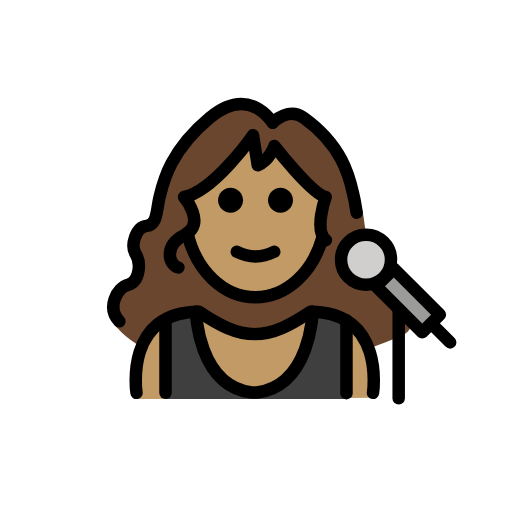
t = 0.00 s
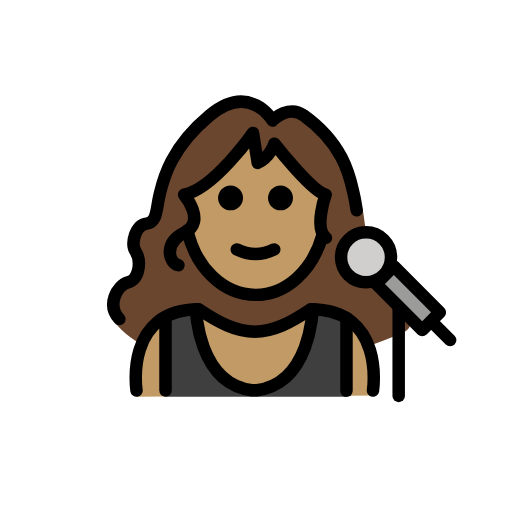
t = 0.48 s
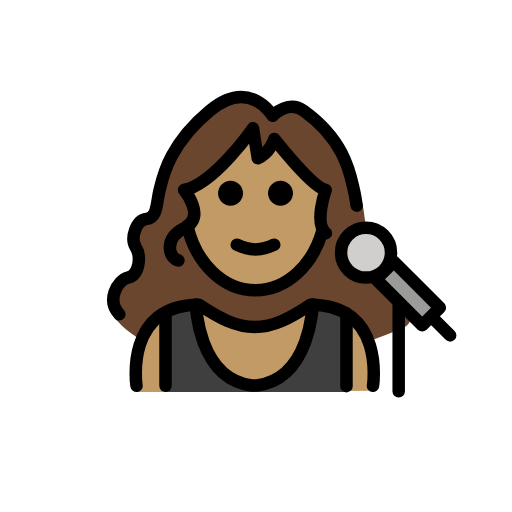
t = 1.43 s
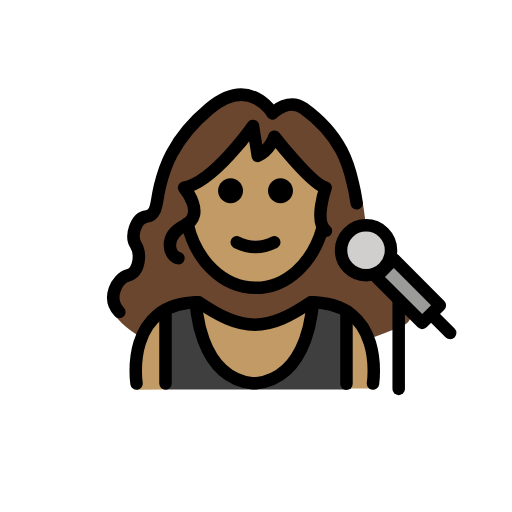
t = 1.90 s
t = 2.38 s: frame unchanged from t = 1.43 s, image omitted
t = 3.33 s: frame unchanged from t = 0.48 s, image omitted

The animated SVG that drew these frames (rendered in a browser with its animation timeline set to each time). Animation: 1 SMIL element (animateTransform=1); one cycle of 3.80 s, repeats indefinitely.

<?xml version='1.0' encoding='utf-8'?>
<svg xmlns="http://www.w3.org/2000/svg" id="emoji" viewBox="-5 -5 82 82" version="1.1" width="200" height="200" role="img">
  <title>OpenMoji: woman singer: medium skin tone</title><g><g id="color">
    <path fill="#3F3F3F" d="M45.3045,45.6162c2.4514,0,3.7516,0.5425,5.1709,1.4059l0.0148-0.0244v11.9008h-28.983V46.9977 l-0.0826-0.1495c1.3796-0.7617,2.5886-1.232,4.871-1.232l0.0885-0.0119c0,0,0.2787,11.8441,8.9179,12.9588h0.8504 c8.6392-1.1147,8.9179-12.9588,8.9179-12.9588" />
    <rect x="58.3468" y="37.906" width="4" height="10.4297" transform="matrix(0.7071 -0.7071 0.7071 0.7071 -12.8159 55.3014)" fill="#9B9B9A" />
    <ellipse cx="53.622" cy="36.5859" rx="4" ry="4" fill="#D0CFCE" />
  </g>
  <g id="hair">
    <path fill="#6a462f" d="M58.0265,42.7938c-1.3223-0.3647-1.8445-1.8761-1.7502-3.2374c-1.5707,1.4034-3.9748,1.3658-5.4827-0.1422 c-1.5621-1.5621-1.5621-4.0947,0-5.6568c0.8289-0.8289,1.9303-1.2045,3.0157-1.1536c-0.4639-0.8731-0.395-2.3412-0.778-3.8458 c0,0-0.4278-0.3276-0.506-0.7819c-0.0687-0.3989-0.1467-0.8118-0.2523-1.2263c-0.5676-2.2302-1.2861-7.7974-8.3534-12.6925 c-2.4218-1.6774-4.865,0.5316-4.865,0.5316l-0.3099-0.2285c0,0-3.767-6.1694-10.4646-0.815 c-6.6976,5.3544-7.7859,10.4623-8.3535,12.6925c-0.5676,2.2302-0.3391,4.4139-2.1568,4.6323 c-1.8178,0.2183-2.7274,3.125-1.8178,4.5105c0.9096,1.3854,0.6826,4.3608-1.2472,4.893c-1.9299,0.5323-2.8215,4.2902-1.8727,5.8823 c0.5701,1.1254,2.2085,2.8893,4.9567,4.5168c1.2208-3.0382,3.7885-5.7533,9.0735-5.7533c3.17,2.1047,5.8896,3.5601,8.9375,3.5739 c3.048-0.0138,5.7676-1.4692,8.9375-3.5739c5.4276,0,7.9862,2.8235,9.1662,5.9154c1.8039-0.6282,3.663-1.3354,5.5985-2.1588 C62.3662,47.4578,59.9563,43.3261,58.0265,42.7938z" />
  </g>
  <g id="skin">
    <path fill="#c19a65" d="M24.8142,26.0388c-0.9299,0.096,1.3287,2.7283,1.3287,3.7068c0,1.1735-1.4449,1.4633-1.2299,2.5538 c1.2196,6.1835,5.6861,10.769,11.0095,10.769c6.2621,0,11.3385-6.3455,11.3385-14.1732c0-0.9784-0.0793-1.9337-0.2303-2.8564 c0,0-6.737-3.4848-8.3708-6.8039V18.668c0,0-0.8335,2.2193-2.3769,2.7968l0,0l-0.7643-4.8041l0,0 C35.5187,16.6607,29.7645,25.5277,24.8142,26.0388z" />
    <path fill="#c19a65" d="M44.7375,44.9195c-3.1699,2.1047-5.8895,3.5601-8.9375,3.5739c-3.0479-0.0138-5.7675-1.4692-8.9375-3.5739 c-12,0-10,13.9957-10,13.9957l4.6447-0.0244V46.9977l-0.0826-0.1495c1.3796-0.7617,2.5886-1.232,4.871-1.232l0.0885-0.0119 c0,0,0.2787,11.8441,8.9179,12.9588h0.8504c8.6392-1.1147,8.9179-12.9588,8.9179-12.9588l0.2342,0.0119 c2.4514,0,3.7516,0.5425,5.1709,1.4059l0.0148-0.0244v11.7414l4.2473-0.0223C54.7375,58.7168,56.7375,44.9195,44.7375,44.9195z" />
  </g>
  <g id="skin-shadow" />
  <g id="line">
    <path d="M41.9226,27.0667c0,1.1045-0.8965,2-2,2s-2-0.8955-2-2c0-1.1035,0.8965-2,2-2S41.9226,25.9632,41.9226,27.0667" />
    <path d="M33.9226,27.0667c0,1.1045-0.8965,2-2,2s-2-0.8955-2-2c0-1.1035,0.8965-2,2-2S33.9226,25.9632,33.9226,27.0667" />
    <path d="M35.9225,37.0691c-1.1519,0-2.3037-0.2861-3.4473-0.8579c-0.4941-0.2471-0.6943-0.8477-0.4473-1.3418 c0.2466-0.4937,0.8462-0.6943,1.3418-0.4473c1.7178,0.8594,3.3877,0.8594,5.1055,0c0.4946-0.247,1.0947-0.0464,1.3418,0.4473 c0.2471,0.4941,0.0469,1.0947-0.4473,1.3418C38.2262,36.783,37.0743,37.0691,35.9225,37.0691z" />
    <path fill="none" stroke="#000000" stroke-linecap="round" stroke-linejoin="round" stroke-miterlimit="10" stroke-width="2" d="M25.0079,32.2806c1.3428,5.9552,5.7209,10.3201,10.9146,10.3201c4.9713,0,9.1954-3.9992,10.7256-9.5644" />
    <path fill="none" stroke="#000000" stroke-linecap="round" stroke-linejoin="round" stroke-miterlimit="10" stroke-width="2" d="M54.7375,57.9195c0,0,2-13-10-13c-3.1918,2.1279-5.9263,3.5984-9,3.5921h0.125c-3.0736,0.0063-5.8081-1.4642-9-3.5921 c-12,0-10,13-10,13" />
    <rect x="58.3468" y="37.906" width="4" height="10.4297" transform="matrix(0.7071 -0.7071 0.7071 0.7071 -12.8159 55.3014)" fill="none" stroke="#000000" stroke-linecap="round" stroke-linejoin="round" stroke-miterlimit="10" stroke-width="2" />
    <ellipse cx="53.622" cy="36.5859" rx="4" ry="4" fill="none" stroke="#000000" stroke-linecap="round" stroke-linejoin="round" stroke-miterlimit="10" stroke-width="2" />
    <line x1="64.2518" x2="67.0979" y1="46.9923" y2="49.8384" fill="none" stroke="#000000" stroke-linecap="round" stroke-linejoin="round" stroke-miterlimit="10" stroke-width="2" />
    <line x1="58.8529" x2="58.8529" y1="44.7887" y2="58.7887" fill="none" stroke="#000000" stroke-linecap="round" stroke-linejoin="round" stroke-miterlimit="10" stroke-width="2" />
    <path fill="none" stroke="#000000" stroke-linecap="round" stroke-linejoin="round" stroke-miterlimit="10" stroke-width="2" d="M38.6599,14.6725c0,0-3.6231-6.1695-10.065-0.8151s-7.4886,10.4623-8.0345,12.6925c-0.5459,2.2303-0.3262,4.414-2.0745,4.6323 c-1.7484,0.2184-2.6232,3.1251-1.7484,4.5105c0.8749,1.3855,0.6565,4.3608-1.1996,4.8931 c-1.8561,0.5322-3.4939,3.6986-1.4194,5.8823" />
    <path fill="none" stroke="#000000" stroke-linecap="round" stroke-linejoin="round" stroke-miterlimit="10" stroke-width="2" d="M38.958,14.389c0,0,2.3499-2.209,4.6792-0.5316c6.7975,4.8951,7.4886,10.4623,8.0345,12.6925 c0.1015,0.4145,0.1765,0.8274,0.2426,1.2263c0.0753,0.4543,0.1391,0.8905,0.2172,1.2905" />
    <path fill="none" stroke="#000000" stroke-linecap="round" stroke-linejoin="round" stroke-miterlimit="10" stroke-width="2" d="M47.2014,33.4751c-1.9653-1.5286-0.0438-6.9252-0.0438-6.9252c-2.2275-0.4832-8.2142-8.1654-8.2142-8.1654 s-0.6951,2.2068-2.6604,3.0803l-0.7643-4.8041c0,0-6.2493,8.9692-11.0405,9.8892c0,0,3.6159,4.3048,0.122,6.0517 c-3.4939,1.747-2.5532,4.9133-1.0246,5.2409" />
    <path fill="none" stroke="#000000" stroke-linecap="round" stroke-linejoin="round" stroke-miterlimit="10" stroke-width="2" d="M45.0703,44.9076c0,0-0.2787,11.844-8.9179,12.9588H35.302c-8.6392-1.1148-8.9179-12.9588-8.9179-12.9588" />
    <line x1="21.5072" x2="21.5072" y1="46.301" y2="57.9183" fill="none" stroke="#000000" stroke-linecap="round" stroke-linejoin="round" stroke-miterlimit="10" stroke-width="2" />
    <line x1="50.4902" x2="50.4902" y1="46.301" y2="57.975" fill="none" stroke="#000000" stroke-linecap="round" stroke-linejoin="round" stroke-miterlimit="10" stroke-width="2" />
  </g>
<animateTransform attributeName="transform" type="translate" values="0 0;0 -1.5;0 0" dur="3.8s" repeatCount="indefinite" /></g></svg>
